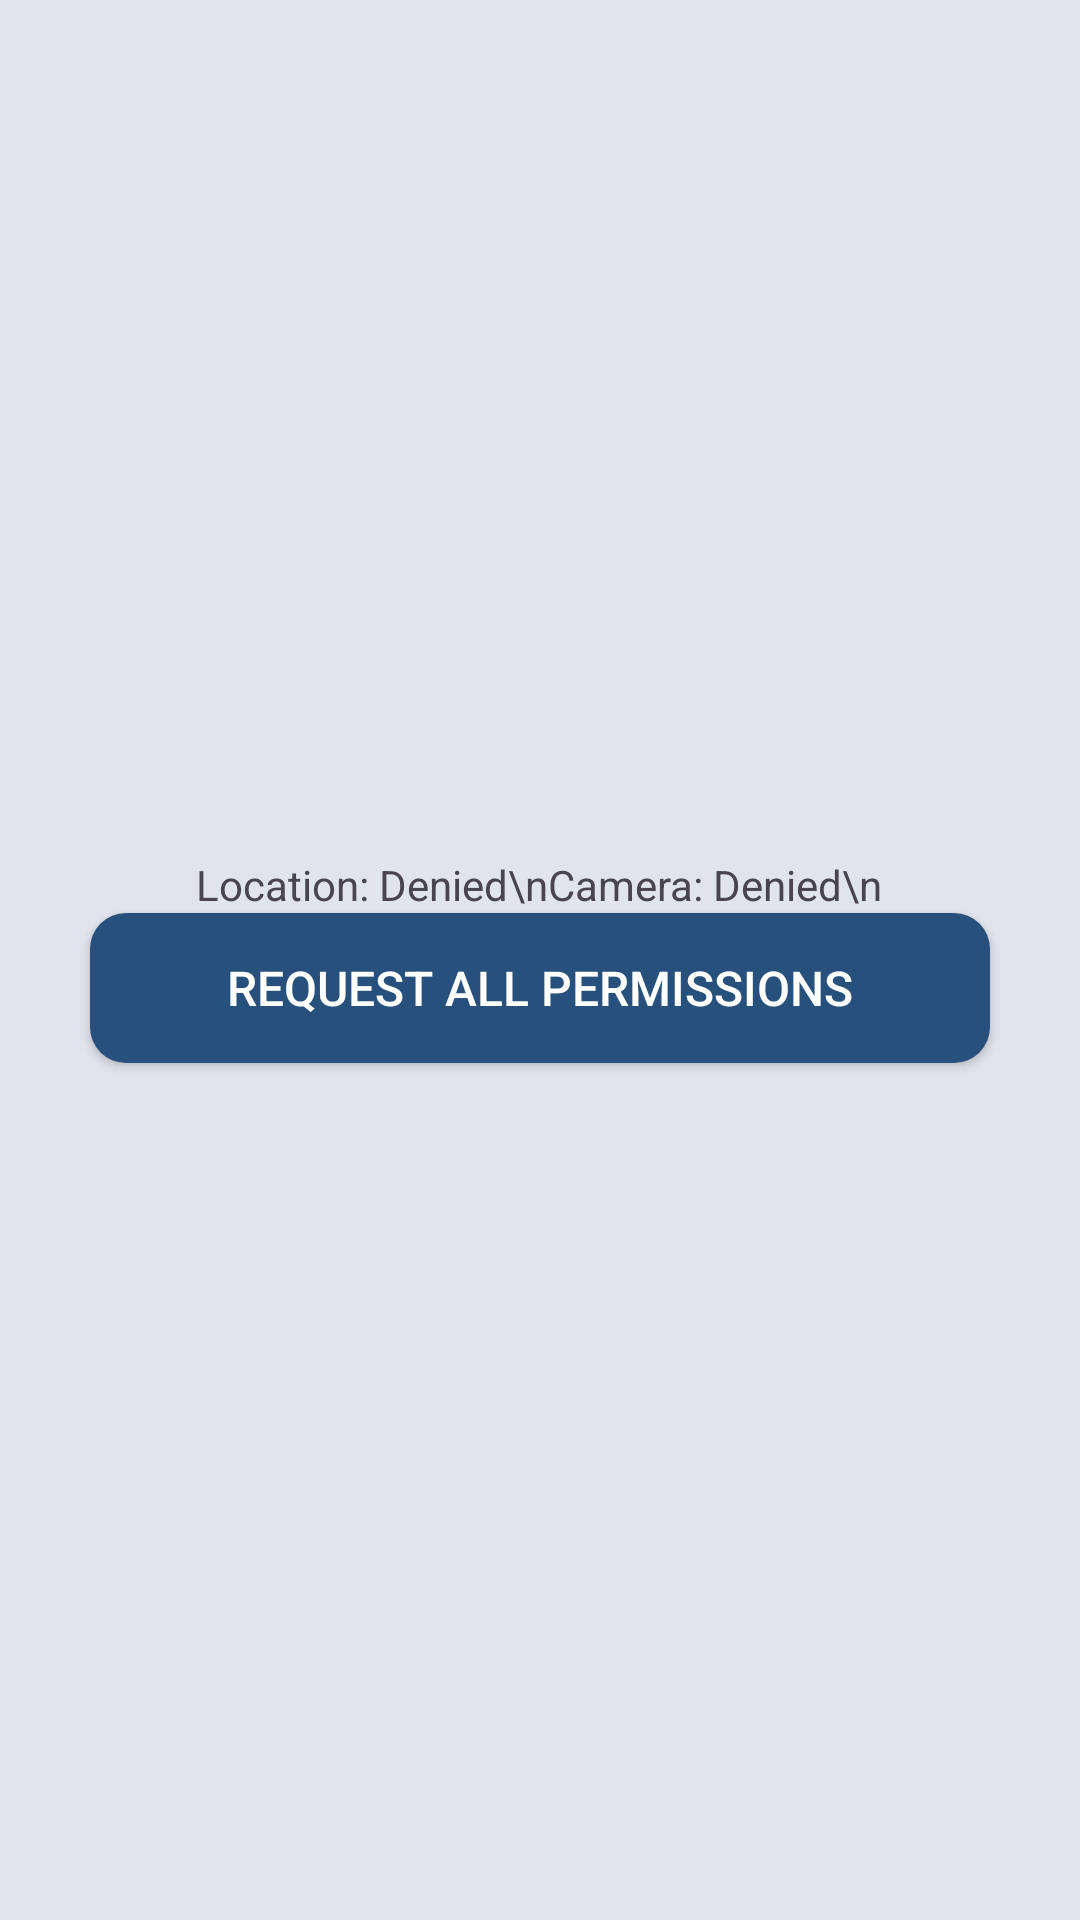

Layout XML and referenced resources for this Android screen:
<!-- AndroidManifest.xml: application theme Theme.RDLMS -->
<!-- res/layout/activity_permission.xml -->
<?xml version="1.0" encoding="utf-8"?>
<androidx.constraintlayout.widget.ConstraintLayout xmlns:android="http://schemas.android.com/apk/res/android"
    xmlns:app="http://schemas.android.com/apk/res-auto"
    xmlns:tools="http://schemas.android.com/tools"
    android:layout_width="match_parent"
    android:layout_height="match_parent"
    android:background="@color/bg"
    tools:context=".PermissionActivity">

    <LinearLayout
        android:layout_width="match_parent"
        android:layout_height="match_parent"
        android:gravity="center"
        android:orientation="vertical">

        <TextView
            android:id="@+id/permissionStatusTextView"
            android:layout_width="wrap_content"
            android:layout_height="wrap_content"
            android:text="Location: Denied\nCamera: Denied\n"/>

        <Button
            android:id="@+id/requestAllButton"
            android:layout_width="match_parent"
            android:layout_height="50dp"
            android:text="Request All Permissions"
            android:textSize="16sp"
            android:layout_marginLeft="30dp"
            android:layout_marginRight="30dp"
            android:textColor="#FFFFFF"
            android:background="@drawable/rounded_button" />

    </LinearLayout>
</androidx.constraintlayout.widget.ConstraintLayout>
<!-- resources referenced by this layout -->
<resources>
  <color name="bg">#E2E4ED</color>
  <!-- drawable rounded_button (drawable) -->
  <shape xmlns:android="http://schemas.android.com/apk/res/android">
      <corners android:radius="12dp" />
      <solid android:color="@color/button_bg" />
  </shape>
  <style name="Theme.RDLMS" parent="Base.Theme.RDLMS" />
  <color name="button_bg">#27517C</color>
  <style name="Base.Theme.RDLMS" parent="Theme.Material3.DayNight.NoActionBar">
          
          
          <item name="android:textColorSecondary">@color/white</item>
          <item name="drawerArrowStyle">@style/AppTheme.DrawerArrowToggle</item>
      </style>
  <color name="white">#FFFFFFFF</color>
  <style name="AppTheme.DrawerArrowToggle" parent="Widget.AppCompat.DrawerArrowToggle">
          <item name="color">@android:color/white</item>
      </style>
</resources>
